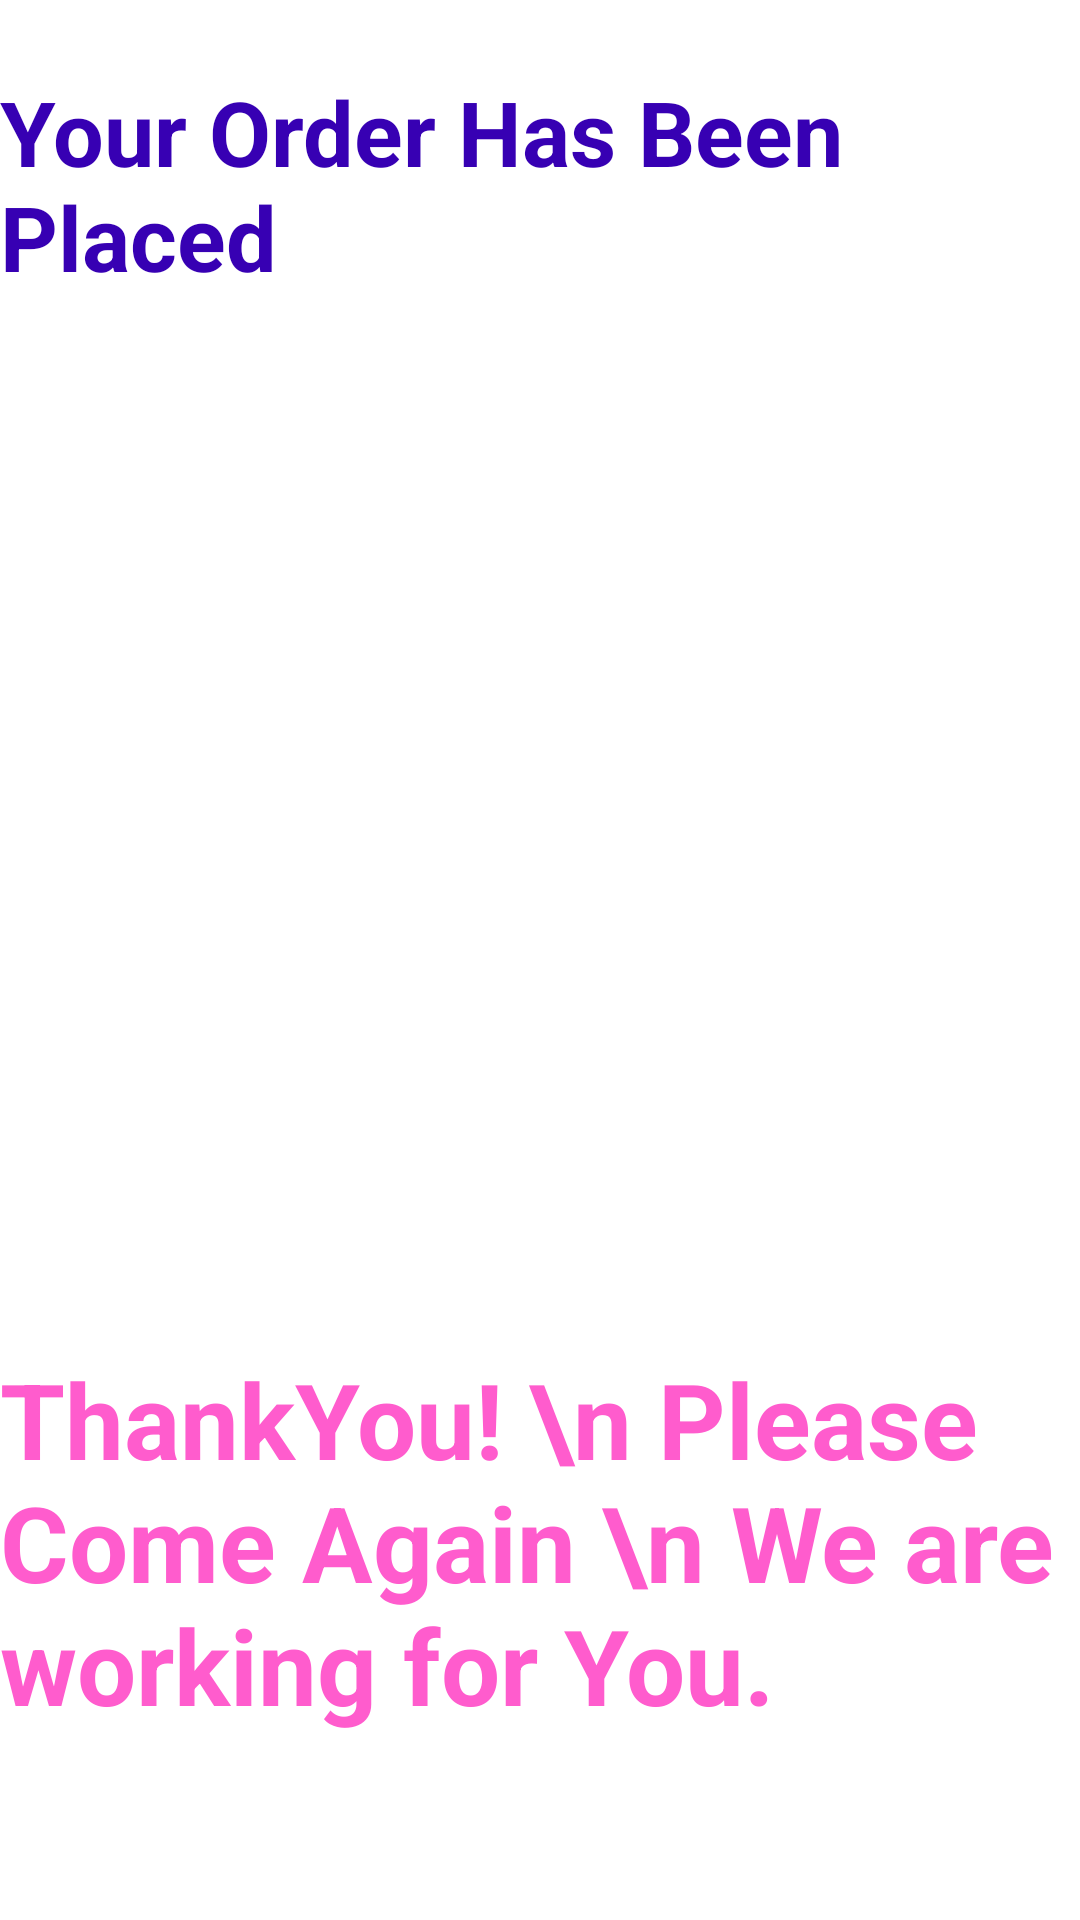

Produce the Android XML layout that renders to this screen, including the resource entries it uses.
<!-- AndroidManifest.xml: application theme Theme.ECommerceApp -->
<!-- res/layout/activity_place_order.xml -->
<?xml version="1.0" encoding="utf-8"?>
<androidx.constraintlayout.widget.ConstraintLayout xmlns:android="http://schemas.android.com/apk/res/android"
    xmlns:app="http://schemas.android.com/apk/res-auto"
    xmlns:tools="http://schemas.android.com/tools"
    android:layout_width="match_parent"
    android:layout_height="match_parent"
    tools:context=".activites.PlaceOrderActivity">

    <TextView
        android:layout_width="match_parent"
        android:layout_height="wrap_content"
        android:layout_marginTop="20dp"
        android:text="Your Order Has Been Placed "
        android:textColor="@color/purple_700"
        android:textSize="30dp"
        android:textStyle="bold"
        app:layout_constraintBottom_toTopOf="@+id/imageView"
        app:layout_constraintEnd_toEndOf="parent"
        app:layout_constraintHorizontal_bias="0.0"
        app:layout_constraintStart_toStartOf="parent"
        app:layout_constraintTop_toTopOf="parent"
        app:layout_constraintVertical_bias="0.339" />

    <ImageView
        android:id="@+id/imageView"
        android:layout_width="match_parent"
        android:layout_height="300dp"
        android:src="@drawable/placedorder"
        app:layout_constraintBottom_toBottomOf="parent"
        app:layout_constraintEnd_toEndOf="parent"
        app:layout_constraintHorizontal_bias="0.0"
        app:layout_constraintStart_toStartOf="parent"
        app:layout_constraintTop_toTopOf="parent"
        app:layout_constraintVertical_bias="0.313" />

    <TextView
        android:layout_width="match_parent"
        android:layout_height="wrap_content"
        android:layout_marginBottom="60dp"
        android:text="ThankYou! \n Please Come Again \n We are working for You."
        android:textColor="@color/pink"
        android:textSize="35sp"

        android:textStyle="bold"
        app:layout_constraintBottom_toBottomOf="parent"
        app:layout_constraintEnd_toEndOf="parent"
        app:layout_constraintHorizontal_bias="0.0"
        app:layout_constraintStart_toStartOf="parent"
        app:layout_constraintTop_toBottomOf="@+id/imageView"
        app:layout_constraintVertical_bias="0.962" />


</androidx.constraintlayout.widget.ConstraintLayout>
<!-- resources referenced by this layout -->
<resources>
  <color name="pink">#ff5ccd</color>
  <color name="purple_700">#FF3700B3</color>
  <style name="Theme.ECommerceApp" parent="Theme.MaterialComponents.DayNight.NoActionBar">
          
          <item name="colorPrimary">@color/blue</item>
          <item name="colorPrimaryVariant">@color/pink</item>
          <item name="colorOnPrimary">@color/white</item>
          
          <item name="colorSecondary">@color/teal_200</item>
          <item name="colorSecondaryVariant">@color/teal_700</item>
          <item name="colorOnSecondary">@color/black</item>
          
          <item name="android:statusBarColor" tools:targetApi="l">?attr/colorPrimaryVariant</item>
          
      </style>
  <color name="blue">#00f0ff</color>
  <color name="white">#673AB7</color>
  <color name="teal_200">#FF03DAC5</color>
  <color name="teal_700">#FF018786</color>
  <color name="black">#FF000000</color>
</resources>
